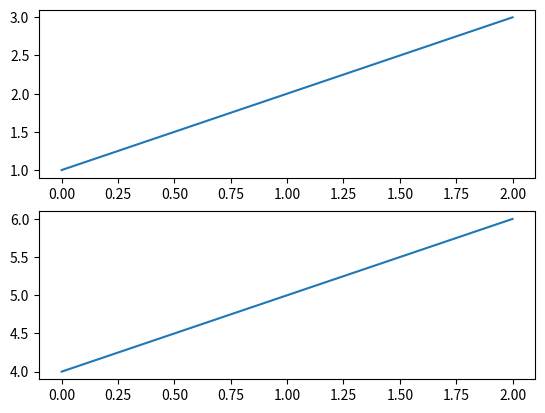
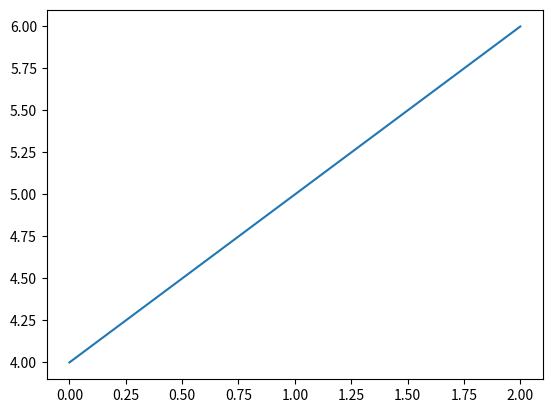

Here is the Python script that generated these plots, in order:
import matplotlib.pyplot as plt

plt.figure(1)

# 第一个图形

plt.subplot(211)

# 第一个图形的第一个子图

plt.plot([1, 2, 3])

plt.subplot(212)

# 第一个图形的第二个子图

plt.plot([4, 5, 6])

plt.figure(2)

# 第二个图形

plt.plot([4, 5, 6])

# 默认创建 subplot(111)

# plt.figure(1)
#
# # 当前是图形 1，subplot(212)
#
# plt.subplot(211)
#
# # 将第一个图形的 subplot(211) 设为当前子图
#
# plt.title('Easy as 1, 2, 3') # 子图 211 的标题
plt.show()

plt.hist